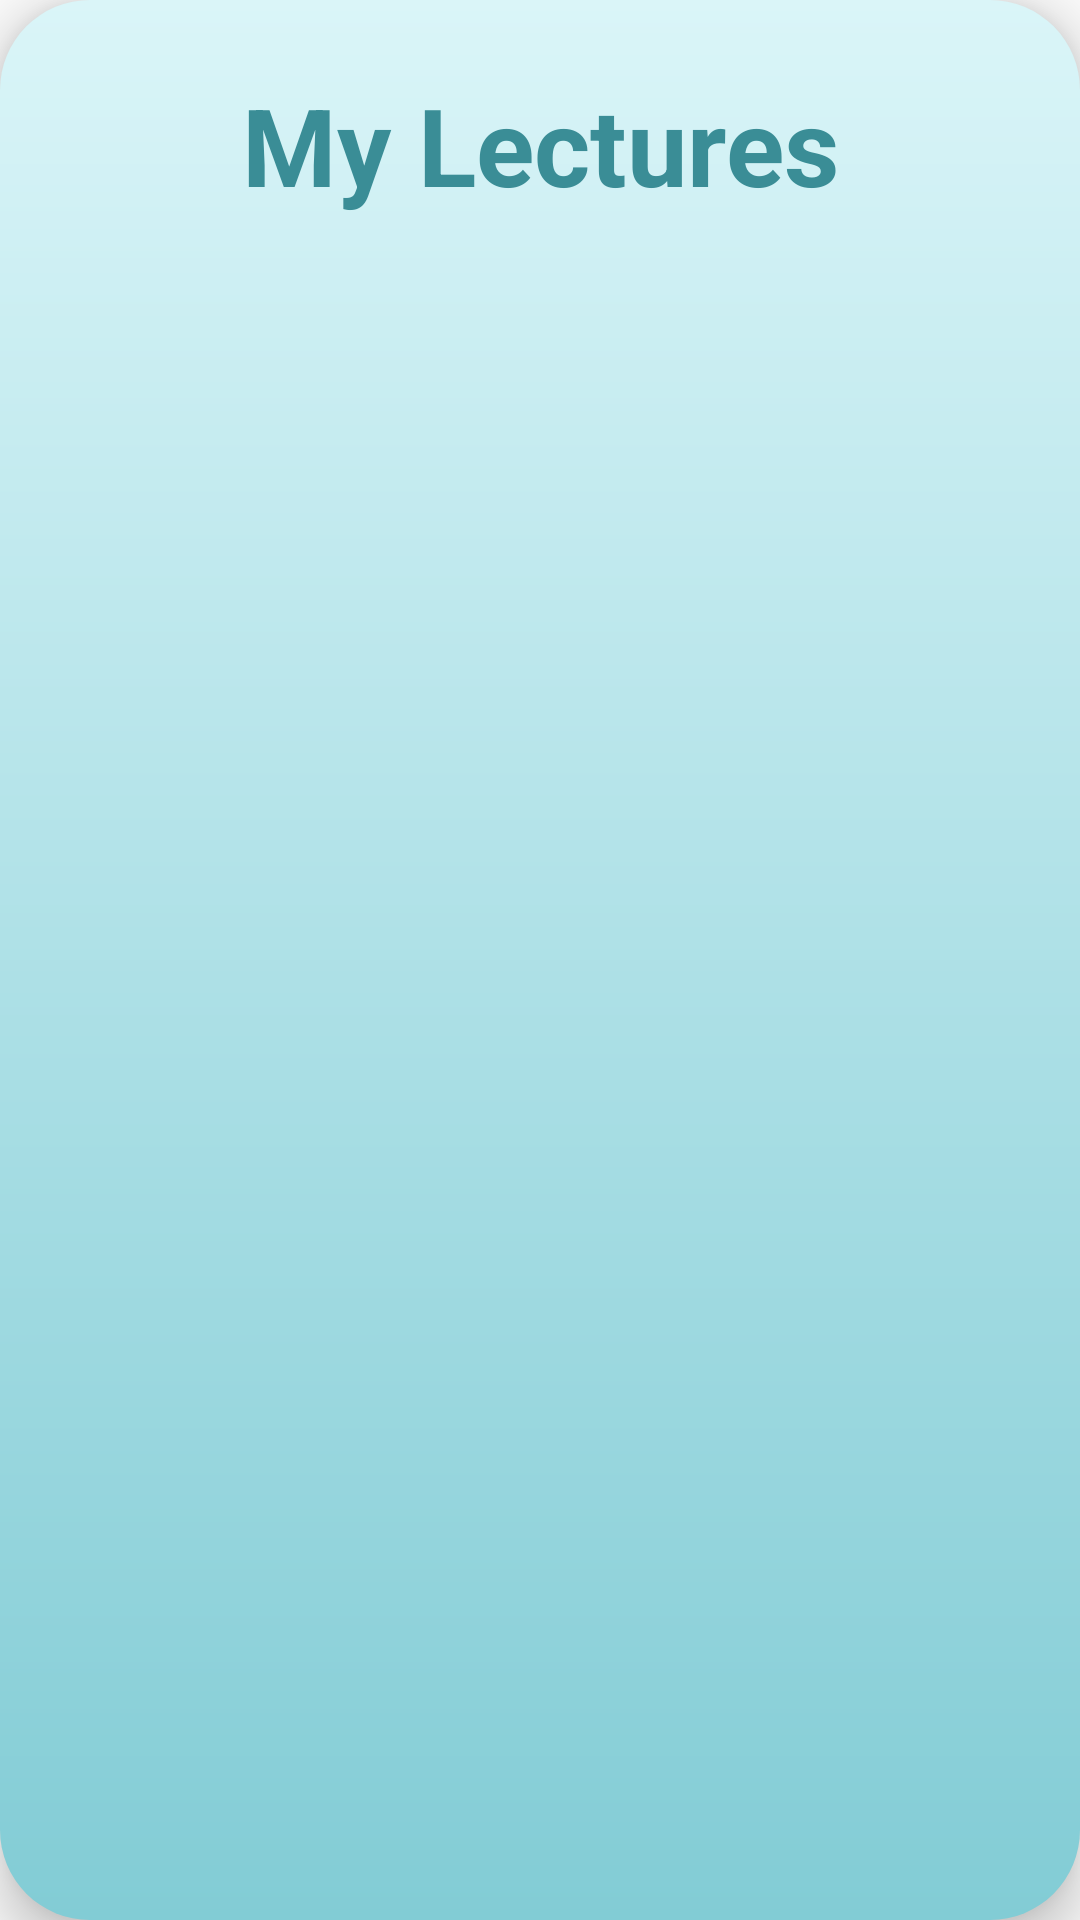

Reconstruct the res/layout file that produces this screen, plus the resources it refers to.
<!-- AndroidManifest.xml: application theme Theme.Attendance -->
<!-- res/layout/activity_mode2_teacher_divison_list.xml -->
<?xml version="1.0" encoding="utf-8"?>
<RelativeLayout xmlns:android="http://schemas.android.com/apk/res/android"
    xmlns:app="http://schemas.android.com/apk/res-auto"
    xmlns:tools="http://schemas.android.com/tools"
    android:layout_width="match_parent"
    android:layout_height="match_parent"
    android:background="@drawable/background_home_gradient_teacher"
    android:layout_margin="10dp"
    android:elevation="10dp"
    tools:context=".HomeActivity">


    <TextView
        android:id="@+id/idTVHeading"
        android:layout_width="match_parent"
        android:layout_height="wrap_content"
        android:layout_marginTop="20dp"
        android:gravity="center"
        android:padding="4dp"
        android:text="My Lectures"
        android:textAlignment="center"
        android:textColor="@color/dark_light_blue"
        android:textSize="36sp"
        android:textStyle="bold" />

    <ListView
        android:id="@+id/listViewPast"
        android:layout_width="409dp"
        android:layout_height="601dp"
        android:layout_below="@id/idTVHeading"
        android:layout_marginLeft="10dp"
        android:layout_marginTop="60dp"
        android:layout_marginRight="10dp"
        android:layout_marginBottom="10dp"
        android:background="@drawable/white_alert_dialogue_background"
        android:elevation="10dp"
        tools:listitem="@layout/listitem_cardview" />

    

</RelativeLayout>
<!-- res/layout/listitem_cardview.xml (included above) -->
<?xml version="1.0" encoding="utf-8"?>
<LinearLayout xmlns:android="http://schemas.android.com/apk/res/android"
    xmlns:tools="http://schemas.android.com/tools"
    android:orientation="vertical"
    android:layout_width="match_parent"
    android:layout_height="match_parent"
    android:elevation="2dp">

    <RelativeLayout
        android:layout_width="match_parent"
        android:layout_height="wrap_content"
        android:layout_marginTop="16dp"
        android:elevation="2dp">

        <LinearLayout
            android:layout_width="wrap_content"
            android:layout_height="wrap_content"
            android:layout_marginVertical="10dp"
            android:orientation="horizontal"
            tools:ignore="UseCompoundDrawables,UselessParent">


            
            <ImageView
                android:id="@+id/image_element"
                android:layout_width="80dp"
                android:layout_height="80dp"
                android:layout_marginStart="20dp"
                android:src="@drawable/classroom"
                />

            <TextView
                android:id="@+id/text_element"
                android:layout_width="wrap_content"
                android:layout_height="wrap_content"
                android:text="O"
                android:textColor="@color/black"
                android:textSize="26dp"
                android:textStyle="bold"
                android:layout_marginTop="20dp"
                android:layout_marginStart="30dp"/>






        </LinearLayout>


    </RelativeLayout>


</LinearLayout>
<!-- resources referenced by this layout -->
<resources>
  <color name="black">#FF000000</color>
  <color name="dark_light_blue">#3A8D96</color>
  <!-- drawable background_home_gradient_teacher (drawable) -->
  <?xml version="1.0" encoding="utf-8"?>
  <shape xmlns:android="http://schemas.android.com/apk/res/android"
      android:shape="rectangle"
      android:radius="2px">
      <gradient
          android:type="linear"
          android:angle="-90"
          android:startColor="#DAF5F8"
          android:endColor="#82CCD5" />
      <corners
          android:bottomLeftRadius="30dp"
          android:bottomRightRadius="30dp"
          android:topLeftRadius="30dp"
          android:topRightRadius="30dp"/>
  </shape>
  <!-- drawable button_background_blue (drawable) -->
  <?xml version="1.0" encoding="utf-8"?>
  <shape xmlns:android="http://schemas.android.com/apk/res/android"
      android:shape="rectangle">
      <solid android:color="@color/dark_light_blue"
          android:clickable="true"
          android:background="?attr/selectableItemBackgroundBorderless"/>
      <corners android:radius="25dp"/>
  
  </shape>
  <style name="Theme.Attendance" parent="Theme.MaterialComponents.Light.NoActionBar.Bridge">
          
          <item name="colorPrimary">@color/purple_500</item>
          <item name="colorPrimaryVariant">#000000</item>
          <item name="colorOnPrimary">@color/white</item>
          
          <item name="colorSecondary">@color/teal_200</item>
          <item name="colorSecondaryVariant">@color/teal_700</item>
          <item name="colorOnSecondary">@color/white</item>
          
          <item name="android:statusBarColor" tools:targetApi="l">?attr/colorPrimaryVariant</item>
          
          
      </style>
  <color name="purple_500">#17DD08</color>
  <color name="white">#FFFFFFFF</color>
  <color name="teal_200">#FF03DAC5</color>
  <color name="teal_700">#FF018786</color>
</resources>
